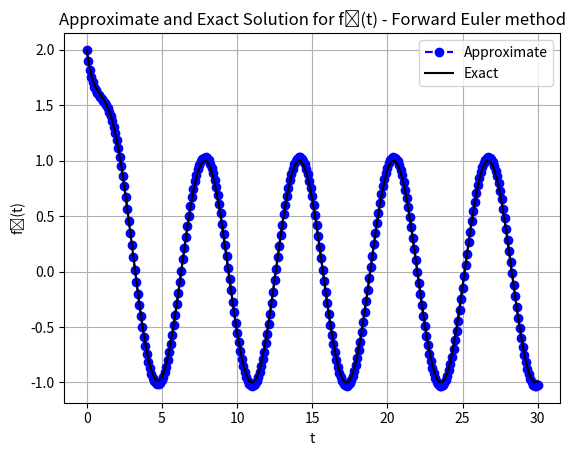
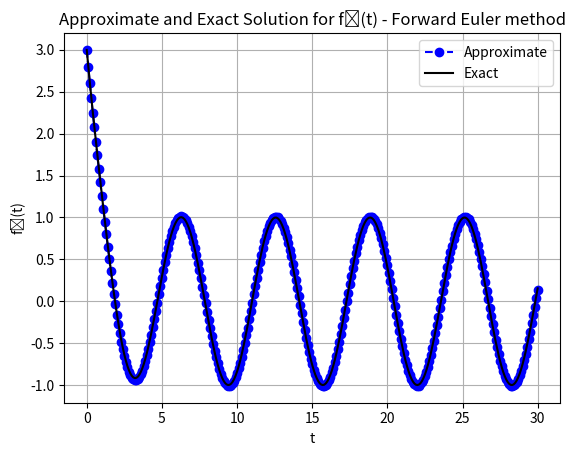

These charts were generated, in order, by the following Python code:
import numpy as np
import matplotlib.pyplot as plt

def Forward_Euler(y1_start,y2_start,t_start,t_end,N_steps):
    ht = (t_end - t_start)/N_steps
    y = np.zeros((2,N_steps + 1))
    t = np.linspace(t_start,t_end,N_steps + 1)
    I = np.eye(2)

    matrixA = np.array([[-2,1],[1,-2]])
    matrixB = np.array([2*np.sin(t), 2*(np.cos(t)-np.sin(t))])

    y[:,0] = [y1_start,y2_start]

    for n in range(0,N_steps):
        y[:,n+1] = (I + ht*matrixA)@y[:,n] + ht*matrixB[:,n]
    return y

def exact_solution(t):
    y_exact = np.zeros((2,N_steps + 1))
    y_exact[0,:] = 2*np.exp(-t) + np.sin(t)
    y_exact[1,:] = 2*np.exp(-t) + np.cos(t)
    return y_exact

N_steps = 300
y1_start = 2
y2_start = 3
t_start = 0
t_end = 30

t = np.linspace(t_start,t_end,N_steps + 1)

y = Forward_Euler(y1_start,y2_start,t_start,t_end,N_steps)
y_exact = exact_solution(t)

plt.figure(0)
plt.plot(t,y[0],'bo--',label='Approximate')
plt.plot(t,y_exact[0],'k',label='Exact')
plt.grid()
plt.xlabel('t')
plt.ylabel('f\u2081(t)')
plt.legend(loc='best')
plt.title('Approximate and Exact Solution \
for f\u2081(t) - Forward Euler method')

plt.figure(1)
plt.plot(t,y[1],'bo--',label='Approximate')
plt.plot(t,y_exact[1],'k',label='Exact')
plt.grid()
plt.xlabel('t')
plt.ylabel('f\u2082(t)')
plt.legend(loc='best')
plt.title('Approximate and Exact Solution \
for f\u2082(t) - Forward Euler method')

plt.show()

